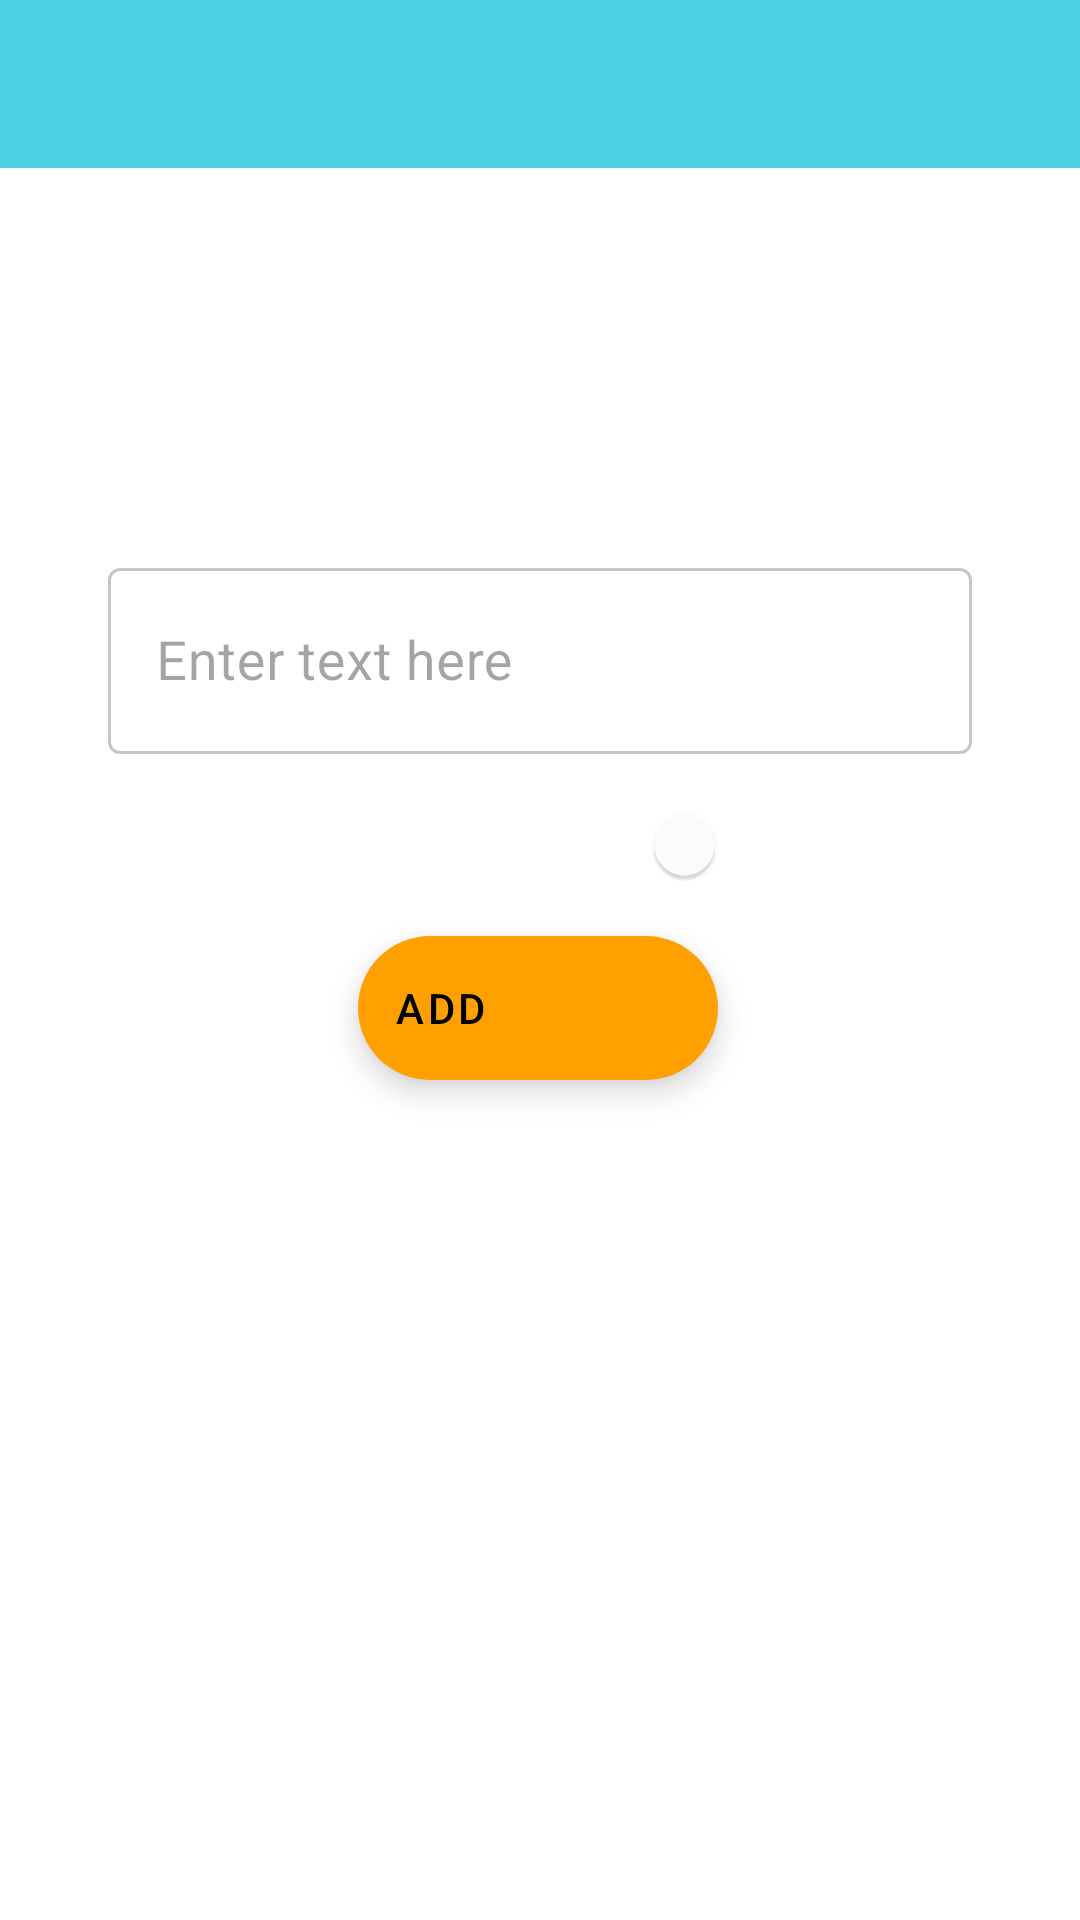

Produce the Android XML layout that renders to this screen, including the resource entries it uses.
<!-- AndroidManifest.xml: application theme AppTheme -->
<!-- res/layout/example_dialog.xml -->
<?xml version="1.0" encoding="utf-8"?>
<androidx.coordinatorlayout.widget.CoordinatorLayout xmlns:android="http://schemas.android.com/apk/res/android"
    xmlns:app="http://schemas.android.com/apk/res-auto"
    xmlns:tools="http://schemas.android.com/tools"
    android:layout_width="match_parent"
    android:layout_height="match_parent">

    <com.google.android.material.appbar.AppBarLayout
        android:layout_width="match_parent"
        android:layout_height="wrap_content"
        app:elevation="0dp">

        
        <androidx.appcompat.widget.Toolbar
            android:id="@+id/toolbar"
            android:layout_width="match_parent"
            android:layout_height="?attr/actionBarSize"
            android:paddingStart="6dp"
            android:paddingLeft="6dp"
            android:paddingEnd="16dp"
            android:paddingRight="16dp"
            app:contentInsetStartWithNavigation="0dp"
            app:navigationIcon="@drawable/ic_close_black_24dp" />

    </com.google.android.material.appbar.AppBarLayout>

    <androidx.constraintlayout.widget.ConstraintLayout
        android:id="@+id/frameLayout"
        android:layout_width="match_parent"
        android:layout_height="match_parent"
        android:clipToPadding="false"
        app:layout_behavior="@string/appbar_scrolling_view_behavior">

        <com.google.android.material.card.MaterialCardView
            android:id="@+id/dialog_switch_card"
            android:layout_width="wrap_content"
            android:layout_height="wrap_content"
            android:layout_marginTop="8dp"
            android:layout_marginBottom="8dp"
            app:cardBackgroundColor="#0DFFFFFF"
            app:cardCornerRadius="12dp"
            app:cardElevation="0dp"
            app:layout_constraintBottom_toTopOf="@+id/btn_add_task"
            app:layout_constraintEnd_toEndOf="parent"
            app:layout_constraintStart_toStartOf="parent"
            app:layout_constraintTop_toBottomOf="@+id/textInputLayout2">

            <androidx.constraintlayout.widget.ConstraintLayout
                android:layout_width="match_parent"
                android:layout_height="match_parent">

                <TextView
                    android:id="@+id/enable_date_text"
                    style="@style/todo_info_text"
                    android:layout_width="wrap_content"
                    android:layout_height="wrap_content"
                    android:layout_marginStart="16dp"
                    android:layout_marginLeft="16dp"
                    android:layout_marginEnd="8dp"
                    android:layout_marginRight="8dp"
                    android:gravity="center"
                    android:text="Enable Date"
                    android:textColor="#FFFFFFFF"
                    android:textSize="18sp"
                    app:layout_constraintBottom_toBottomOf="parent"
                    app:layout_constraintEnd_toStartOf="@+id/switch_pick_date"
                    app:layout_constraintStart_toStartOf="parent"
                    app:layout_constraintTop_toTopOf="parent" />

                <com.google.android.material.switchmaterial.SwitchMaterial
                    android:id="@+id/switch_pick_date"
                    android:layout_width="wrap_content"
                    android:layout_height="wrap_content"
                    android:layout_marginEnd="12dp"
                    android:layout_marginRight="12dp"
                    app:layout_constraintBottom_toBottomOf="parent"
                    app:layout_constraintEnd_toEndOf="parent"
                    app:layout_constraintTop_toTopOf="parent"
                    app:thumbTint="#E1FFFFFF"
                    app:trackTint="#40FFFFFF"
                    app:useMaterialThemeColors="false" />

            </androidx.constraintlayout.widget.ConstraintLayout>

        </com.google.android.material.card.MaterialCardView>


        <com.google.android.material.floatingactionbutton.ExtendedFloatingActionButton
            android:id="@+id/btn_add_task"
            android:layout_width="wrap_content"
            android:layout_height="wrap_content"
            android:layout_marginStart="24dp"
            android:layout_marginLeft="24dp"
            android:layout_marginEnd="24dp"
            android:layout_marginRight="24dp"
            android:layout_marginBottom="280dp"
            android:onClick="onAdd"
            android:text="@string/add_text"
            app:elevation="0dp"
            app:icon="@drawable/ic_add_black_24dp"
            app:layout_constraintBottom_toBottomOf="parent"
            app:layout_constraintEnd_toEndOf="parent"
            app:layout_constraintHorizontal_bias="0.497"
            app:layout_constraintStart_toStartOf="parent" />

        <com.google.android.material.textfield.TextInputLayout
            android:id="@+id/textInputLayout2"
            style="@style/Widget.MaterialComponents.TextInputLayout.OutlinedBox"
            android:layout_width="match_parent"
            android:layout_height="wrap_content"
            android:layout_marginStart="36dp"
            android:layout_marginLeft="36dp"
            android:layout_marginTop="128dp"
            android:layout_marginEnd="36dp"
            android:layout_marginRight="36dp"
            android:hint="Enter text here"
            app:layout_constraintEnd_toEndOf="parent"
            app:layout_constraintHorizontal_bias="0.0"
            app:layout_constraintStart_toStartOf="parent"
            app:layout_constraintTop_toTopOf="parent">

            <com.google.android.material.textfield.TextInputEditText
                android:id="@+id/todo_input"
                android:layout_width="match_parent"
                android:layout_height="62dp"
                android:textSize="18sp" />

        </com.google.android.material.textfield.TextInputLayout>

    </androidx.constraintlayout.widget.ConstraintLayout>

</androidx.coordinatorlayout.widget.CoordinatorLayout>
<!-- resources referenced by this layout -->
<resources>
  <string name="add_text">Add</string>
  <style name="todo_info_text">
          <item name="android:layout_width">match_parent</item>
          <item name="android:layout_height">wrap_content</item>
          <item name="android:textSize">18sp</item>
      </style>
  <style name="AppTheme" parent="Theme.MaterialComponents.Light.NoActionBar">
          
          <item name="colorPrimary">@color/primaryColor</item>
          <item name="colorPrimaryVariant">@color/primaryDarkColor</item>
          <item name="colorOnPrimary">#000000</item>
          <item name="colorSecondary">@color/secondaryColor</item>
          <item name="colorSecondaryVariant">@color/secondaryLightColor</item>
          <item name="colorOnSecondary">#000000</item>
          <item name="colorError">@color/design_default_color_error</item>
          <item name="colorOnError">#000000</item>
          <item name="colorSurface">@color/design_default_color_surface</item>
          <item name="colorOnSurface">@color/primaryTextColor</item>
          <item name="android:statusBarColor" tools:targetApi="lollipop">#FFFFFF</item>
          <item name="android:colorBackground">@color/background</item>
          <item name="colorOnBackground">#FFFFFF</item>
      </style>
  <color name="primaryColor">#4dd0e1</color>
  <color name="primaryDarkColor">#009faf</color>
  <color name="secondaryColor">#ffa000</color>
  <color name="secondaryLightColor">#ffd149</color>
  <color name="primaryTextColor">#97000000</color>
  <color name="background">#FFFFFF</color>
</resources>
